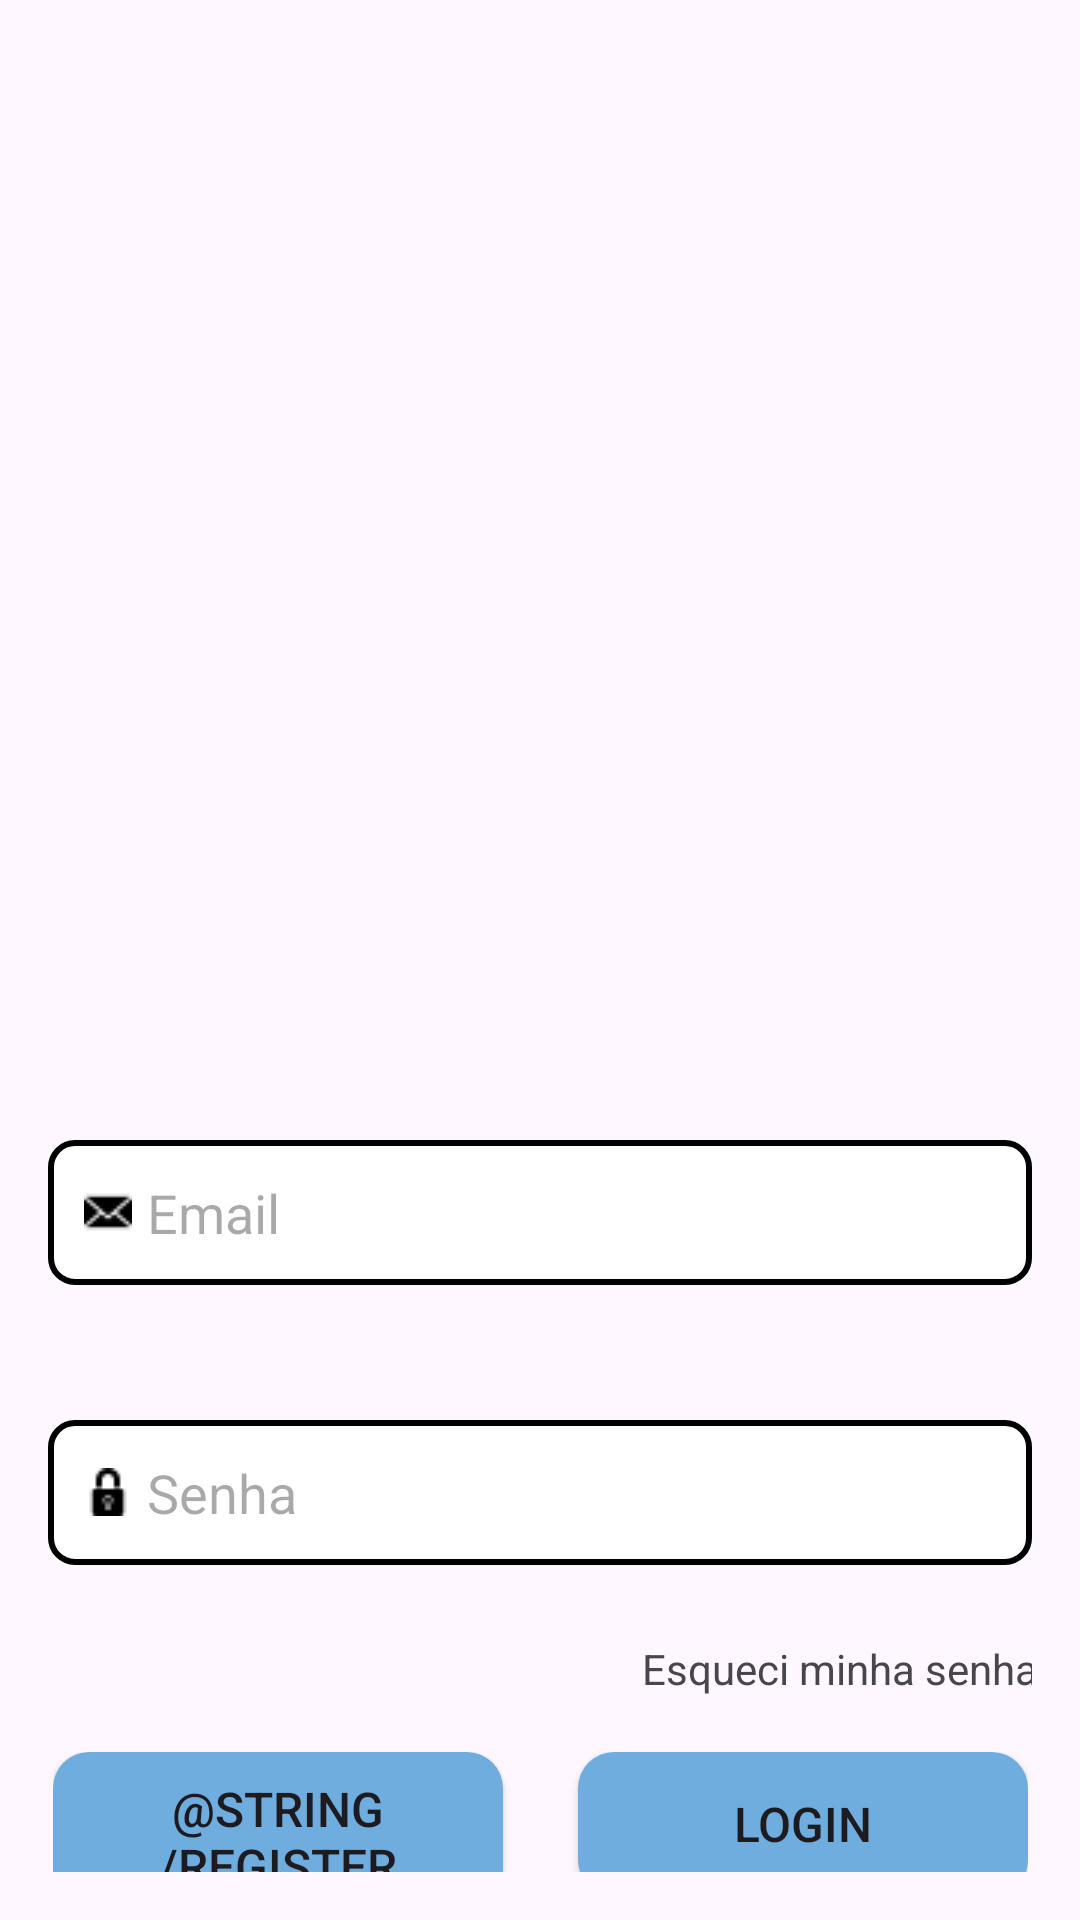

Layout XML and referenced resources for this Android screen:
<!-- AndroidManifest.xml: application theme Theme.LaEmCasa -->
<!-- res/layout/activity_login.xml -->
<?xml version="1.0" encoding="utf-8"?>
<androidx.constraintlayout.widget.ConstraintLayout xmlns:android="http://schemas.android.com/apk/res/android"
    xmlns:app="http://schemas.android.com/apk/res-auto"
    xmlns:tools="http://schemas.android.com/tools"
    android:id="@+id/activity_login"
    android:layout_width="match_parent"
    android:layout_height="match_parent"
    android:layout_gravity=""
    android:padding="16dp"
    tools:context=".auth.LoginActivity">

    <androidx.constraintlayout.widget.Guideline
        android:id="@+id/guideline4"
        android:layout_width="wrap_content"
        android:layout_height="wrap_content"
        android:orientation="horizontal"
        app:layout_constraintGuide_percent="0.5" />

    <androidx.constraintlayout.widget.Guideline
        android:id="@+id/guideline5"
        android:layout_width="wrap_content"
        android:layout_height="wrap_content"
        android:orientation="vertical"
        app:layout_constraintGuide_percent="0.50121653" />

    <EditText
        android:id="@+id/edtEmail"
        android:layout_width="match_parent"
        android:layout_height="wrap_content"
        android:layout_marginTop="60dp"
        android:ems="10"
        android:autofillHints="emailAddress"
        android:padding="12dp"
        android:drawableStart="@drawable/mail"
        android:drawablePadding="5dp"
        android:inputType="textEmailAddress"
        android:background="@drawable/edittext_default_background"
        android:hint="Email"
        app:layout_constraintEnd_toEndOf="parent"
        app:layout_constraintStart_toStartOf="parent"
        app:layout_constraintTop_toTopOf="@+id/guideline4" />

    <EditText
        android:id="@+id/edtPassword"
        android:layout_width="match_parent"
        android:layout_height="wrap_content"
        android:layout_marginTop="45dp"
        android:ems="10"
        android:autofillHints="password"
        android:drawableStart="@drawable/locker"
        android:drawablePadding="5dp"
        android:padding="12dp"
        android:inputType="textPassword"
        android:background="@drawable/edittext_default_background"
        android:hint="Senha"
        app:layout_constraintEnd_toEndOf="parent"
        app:layout_constraintHorizontal_bias="0.502"
        app:layout_constraintStart_toStartOf="parent"
        app:layout_constraintTop_toBottomOf="@+id/edtEmail" />

    <TextView
        android:id="@+id/fgtpasstxview"
        android:layout_width="wrap_content"
        android:layout_height="wrap_content"
        android:layout_marginStart="20dp"
        android:layout_marginTop="10dp"
        android:clickable="true"
        android:text="Esqueci minha senha"
        android:textAlignment="center"
        android:padding="15dp"
        app:layout_constraintEnd_toEndOf="parent"
        app:layout_constraintHorizontal_bias="0.081"
        app:layout_constraintStart_toStartOf="@+id/guideline5"
        app:layout_constraintTop_toBottomOf="@+id/edtPassword" />

    <androidx.constraintlayout.widget.ConstraintLayout
        android:id="@+id/constraintLayout"
        android:layout_width="wrap_content"
        android:layout_height="wrap_content"
        android:layout_marginTop="20dp"
        app:layout_constraintBottom_toBottomOf="parent"
        app:layout_constraintEnd_toEndOf="parent"
        app:layout_constraintStart_toStartOf="parent"
        app:layout_constraintTop_toBottomOf="@+id/fgtpasstxview">

        <androidx.appcompat.widget.AppCompatButton
            android:id="@+id/btnRegister"
            android:layout_width="150dp"
            android:layout_height="wrap_content"
            android:background="@drawable/button_background"
            android:textSize="16sp"
            android:text="@string/register"
            app:layout_constraintStart_toStartOf="parent"
            app:layout_constraintTop_toTopOf="parent" />

        <androidx.appcompat.widget.AppCompatButton
            android:id="@+id/btnLogin"
            android:layout_width="150dp"
            android:layout_height="wrap_content"
            android:layout_marginStart="25dp"
            android:background="@drawable/button_background"
            android:textSize="16sp"
            android:text="Login"
            app:layout_constraintEnd_toEndOf="parent"
            app:layout_constraintStart_toEndOf="@+id/btnRegister"
            app:layout_constraintTop_toTopOf="@+id/btnRegister" />

    </androidx.constraintlayout.widget.ConstraintLayout>

    <ImageView
        android:id="@+id/imgLogin"
        android:layout_width="wrap_content"
        android:layout_height="wrap_content"
        app:layout_constraintBottom_toTopOf="@+id/guideline4"
        app:layout_constraintEnd_toEndOf="parent"
        app:layout_constraintStart_toStartOf="parent"
        app:layout_constraintTop_toTopOf="parent"
        app:srcCompat="@drawable/login_img" />

</androidx.constraintlayout.widget.ConstraintLayout>
<!-- resources referenced by this layout -->
<resources>
  <!-- drawable button_background (drawable) -->
  <?xml version="1.0" encoding="utf-8"?>
  <shape xmlns:android="http://schemas.android.com/apk/res/android">
      <solid android:color="@color/button_color" />
      <corners android:radius="12dp" />
      <padding
          android:left="16dp"
          android:right="16dp"
          android:top="8dp"
          android:bottom="8dp" />
  
  </shape>
  <!-- drawable edittext_default_background (drawable) -->
  <?xml version="1.0" encoding="utf-8"?>
  <shape xmlns:android="http://schemas.android.com/apk/res/android">
      <solid
          android:color="@color/white" />
      <stroke
          android:width="2dp"
          android:color="@color/black"/>
      <corners
          android:radius="8dp"/>
      <padding
          android:bottom="5dp"
          android:top="5dp"
          android:left="5dp"
          android:right="5dp" />
  </shape>
  <!-- drawable locker: png bitmap (drawable, 336 bytes) -->
  <!-- drawable mail: png bitmap (drawable, 331 bytes) -->
  <style name="Theme.LaEmCasa" parent="Base.Theme.LaEmCasa" />
  <color name="button_color">#6FADDE</color>
  <color name="white">#FFFFFFFF</color>
  <color name="black">#FF000000</color>
  <style name="Base.Theme.LaEmCasa" parent="Theme.Material3.DayNight.NoActionBar">
          
          
      </style>
</resources>
